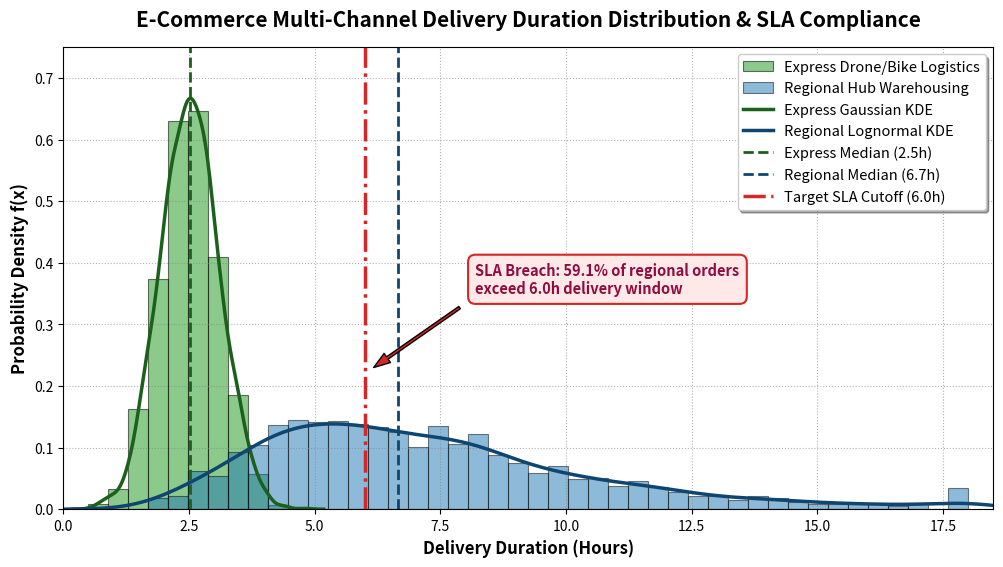

Source code (Python): (Note: this script raises an exception after producing the figure.)
import matplotlib.pyplot as plt
import numpy as np
import seaborn as sns

np.random.seed(42)
n_samples = 2500

# 1. Generate Datasets
express_durations = np.random.normal(loc=2.5, scale=0.6, size=n_samples)
express_durations = np.clip(express_durations, 0.5, 6.0)

regional_durations = np.random.lognormal(mean=1.9, sigma=0.45, size=n_samples)
regional_durations = np.clip(regional_durations, 2.0, 18.0)

exp_median = np.median(express_durations)
reg_median = np.median(regional_durations)
sla_threshold = 6.0
reg_breach_pct = np.mean(regional_durations > sla_threshold) * 100

# 2. Render Plot
plt.figure(figsize=(12, 6), dpi=300)
bins_shared = np.linspace(0.5, 18.0, 45)

plt.hist(express_durations, bins=bins_shared, density=True, alpha=0.55,
         color='#2ca02c', edgecolor='black', linewidth=0.8, label='Express Drone/Bike Logistics')
plt.hist(regional_durations, bins=bins_shared, density=True, alpha=0.50,
         color='#1f77b4', edgecolor='black', linewidth=0.8, label='Regional Hub Warehousing')

sns.kdeplot(express_durations, color='#1b611b', linewidth=2.5, label='Express Gaussian KDE')
sns.kdeplot(regional_durations, color='#0f4571', linewidth=2.5, label='Regional Lognormal KDE')

plt.axvline(exp_median, color='#1b611b', linestyle='--', linewidth=2.0, label=f'Express Median ({exp_median:.1f}h)')
plt.axvline(reg_median, color='#0f4571', linestyle='--', linewidth=2.0, label=f'Regional Median ({reg_median:.1f}h)')
plt.axvline(sla_threshold, color='#d62728', linestyle='-.', linewidth=2.5, label=f'Target SLA Cutoff ({sla_threshold:.1f}h)')

plt.annotate(
    f'SLA Breach: {reg_breach_pct:.1f}% of regional orders\nexceed 6.0h delivery window',
    xy=(sla_threshold, 0.22), xytext=(sla_threshold + 2.2, 0.35),
    arrowprops=dict(facecolor='#d62728', shrink=0.08, width=2, headwidth=8),
    bbox=dict(boxstyle='round,pad=0.5', facecolor='#fee8e8', edgecolor='#d62728', linewidth=1.5),
    fontsize=10.5, fontweight='bold', color='#900c3f'
)

plt.title('E-Commerce Multi-Channel Delivery Duration Distribution & SLA Compliance', fontsize=15, fontweight='bold', pad=15)
plt.xlabel('Delivery Duration (Hours)', fontsize=12, fontweight='semibold')
plt.ylabel('Probability Density f(x)', fontsize=12, fontweight='semibold')
plt.xlim(0, 18.5)
plt.ylim(0, 0.75)
plt.grid(True, linestyle=':', alpha=0.6, color='gray')
plt.legend(loc='upper right', frameon=True, shadow=True, fontsize=10.5)

out_file1 = r"lecture_19/Practice_Problems/Solutions/case1_logistics_distribution.png"
plt.savefig(out_file1, dpi=300, bbox_inches='tight')
plt.show()
print(f"Saved: {out_file1}")


import matplotlib.pyplot as plt
import numpy as np
import pandas as pd
import seaborn as sns

np.random.seed(101)
n_patients = 120

cohort_a = np.random.normal(loc=6.0, scale=4.5, size=n_patients)
cohort_b = np.random.normal(loc=28.0, scale=8.0, size=n_patients)
cohort_c = np.random.normal(loc=48.0, scale=11.0, size=n_patients)

d_resp = np.random.normal(loc=62.0, scale=6.0, size=int(n_patients * 0.8))
d_nonresp = np.random.normal(loc=22.0, scale=5.0, size=int(n_patients * 0.2))
cohort_d = np.concatenate([d_resp, d_nonresp])

df = pd.DataFrame({
    'Reduction': np.concatenate([cohort_a, cohort_b, cohort_c, cohort_d]),
    'Cohort': (['Cohort A (Placebo)'] * n_patients +
               ['Cohort B (Chemo SOC)'] * n_patients +
               ['Cohort C (Targeted Monotherapy)'] * n_patients +
               ['Cohort D (Combination Immuno)'] * n_patients)
})

fig, (ax1, ax2) = plt.subplots(1, 2, figsize=(16, 6), dpi=300)
palette = ['#a6cee3', '#1f78b4', '#b2df8a', '#33a02c']

# Panel 1: Notched Box Plot
sns.boxplot(
    data=df, x='Cohort', y='Reduction', palette=palette, notch=True,
    flierprops=dict(marker='D', markerfacecolor='#e31a1c', markersize=6, alpha=0.8),
    ax=ax1
)
ax1.set_title('Tukey Notched Box Plot (95% Median Confidence Intervals)', fontsize=13, fontweight='bold')
ax1.set_ylabel('Tumor Volume Reduction (%)', fontsize=11, fontweight='semibold')
ax1.set_xlabel('Treatment Arm', fontsize=11, fontweight='semibold')
ax1.tick_params(axis='x', rotation=15)
ax1.grid(True, linestyle=':', alpha=0.5)

# Panel 2: Split Violin Plot
sns.violinplot(
    data=df, x='Cohort', y='Reduction', palette=palette,
    inner='quartile', cut=0, ax=ax2
)
ax2.set_title('Violin Plot: Unmasking Multimodal Sub-Populations in Cohort D', fontsize=13, fontweight='bold')
ax2.set_ylabel('Tumor Volume Reduction (%)', fontsize=11, fontweight='semibold')
ax2.set_xlabel('Treatment Arm', fontsize=11, fontweight='semibold')
ax2.tick_params(axis='x', rotation=15)
ax2.grid(True, linestyle=':', alpha=0.5)

ax2.annotate(
    'Bimodal Phenotype:\n20% resistant non-responders\nmasked in box plot',
    xy=(3, 22), xytext=(2.2, 5),
    arrowprops=dict(facecolor='#e31a1c', shrink=0.08, width=1.8, headwidth=7),
    bbox=dict(boxstyle='round,pad=0.4', facecolor='#fee8e8', edgecolor='#e31a1c', linewidth=1.2),
    fontsize=9.5, fontweight='bold', color='#900c3f'
)

plt.tight_layout()
out_file2 = r"lecture_19/Practice_Problems/Solutions/case2_clinical_trial_boxplots.png"
plt.savefig(out_file2, dpi=300, bbox_inches='tight')
plt.show()
print(f"Saved: {out_file2}")


import matplotlib.pyplot as plt
import numpy as np
import pandas as pd
import seaborn as sns

np.random.seed(42)
days = 500

dates = pd.date_range("2024-01-01", periods=days, freq="B")
equity_ret = np.random.normal(0.04, 1.1, days)
bonds_ret = -0.35 * equity_ret + np.random.normal(0.01, 0.45, days)
vix = 18 + np.maximum(0, -8.0 * equity_ret + np.random.normal(0, 3.5, days))
oil_chg = 0.25 * equity_ret + np.random.normal(0.02, 1.8, days)
inflation = 2.4 + 0.15 * oil_chg + np.random.normal(0, 0.2, days)
dxy = -0.20 * equity_ret + np.random.normal(0.01, 0.5, days)

market_df = pd.DataFrame({
    "Date": dates,
    "Equity": equity_ret,
    "Bonds": bonds_ret,
    "VIX": vix,
    "Oil": oil_chg,
    "Inflation": inflation,
    "DXY": dxy
})

cum_portfolio = 100 * np.cumprod(1 + (0.6 * equity_ret + 0.4 * bonds_ret) / 100)

fig, axes = plt.subplots(2, 2, figsize=(15, 11), dpi=300)

# Pane 1: Return Distributions
ax_tl = axes[0, 0]
sns.histplot(market_df['Equity'], color='#2b5c8f', kde=True, stat='density',
             alpha=0.45, label='Equity Daily Return', ax=ax_tl)
sns.histplot(market_df['Bonds'], color='#d95f02', kde=True, stat='density',
             alpha=0.45, label='Bond Daily Return', ax=ax_tl)
ax_tl.set_title('Asset Return Density Profiles (Equity vs Bonds)', fontweight='bold')
ax_tl.set_xlabel('Daily Return (%)')
ax_tl.legend()
ax_tl.spines['top'].set_visible(False)
ax_tl.spines['right'].set_visible(False)

# Pane 2: Triangular Masked Correlation Heatmap
ax_tr = axes[0, 1]
corr_matrix = market_df[['Equity', 'Bonds', 'VIX', 'Oil', 'Inflation', 'DXY']].corr()
mask = np.triu(np.ones_like(corr_matrix, dtype=bool))
sns.heatmap(corr_matrix, mask=mask, cmap='coolwarm', vmin=-1, vmax=1, center=0,
            annot=True, fmt='.2f', linewidths=0.75, cbar_kws={'label': 'Pearson r'}, ax=ax_tr)
ax_tr.set_title('Multi-Asset Factor Correlation Matrix (Triangular Mask)', fontweight='bold')

# Pane 3: Dual-Axis Time-Series (twinx)
ax_bl = axes[1, 0]
ax_bl_twin = ax_bl.twinx()

ax_bl.plot(market_df['Date'], cum_portfolio, color='#1f77b4', linewidth=2.0, label='Portfolio Index (Base=100)')
ax_bl.set_ylabel('Portfolio Cumulative Wealth', color='#1f77b4', fontweight='semibold')
ax_bl.tick_params(axis='y', labelcolor='#1f77b4')

ax_bl_twin.fill_between(market_df['Date'], market_df['VIX'], color='#d62728', alpha=0.35, label='VIX Volatility Index')
ax_bl_twin.plot(market_df['Date'], market_df['VIX'], color='#d62728', linewidth=1.2)
ax_bl_twin.set_ylabel('CBOE VIX Level', color='#d62728', fontweight='semibold')
ax_bl_twin.tick_params(axis='y', labelcolor='#d62728')

ax_bl.set_title('Dual-Axis Dynamics: Portfolio Value vs VIX Stress Regime', fontweight='bold')
ax_bl.grid(True, linestyle=':', alpha=0.4)

# Pane 4: Relational Scatter Plot
ax_br = axes[1, 1]
sns.scatterplot(
    data=market_df, x='Equity', y='VIX', hue='Oil', size='Inflation',
    palette='viridis', sizes=(20, 180), alpha=0.75, ax=ax_br
)
ax_br.set_title('Multivariate Relational Space: Equity vs VIX by Oil & Inflation', fontweight='bold')
ax_br.set_xlabel('Equity Return (%)')
ax_br.set_ylabel('VIX Volatility Level')
ax_br.spines['top'].set_visible(False)
ax_br.spines['right'].set_visible(False)
ax_br.legend(bbox_to_anchor=(1.05, 1), loc='upper left', fontsize=8.5)

plt.tight_layout()
out_file3 = r"lecture_19/Practice_Problems/Solutions/case3_fintech_market_risk.png"
plt.savefig(out_file3, dpi=300, bbox_inches='tight')
plt.show()
print(f"Saved: {out_file3}")
